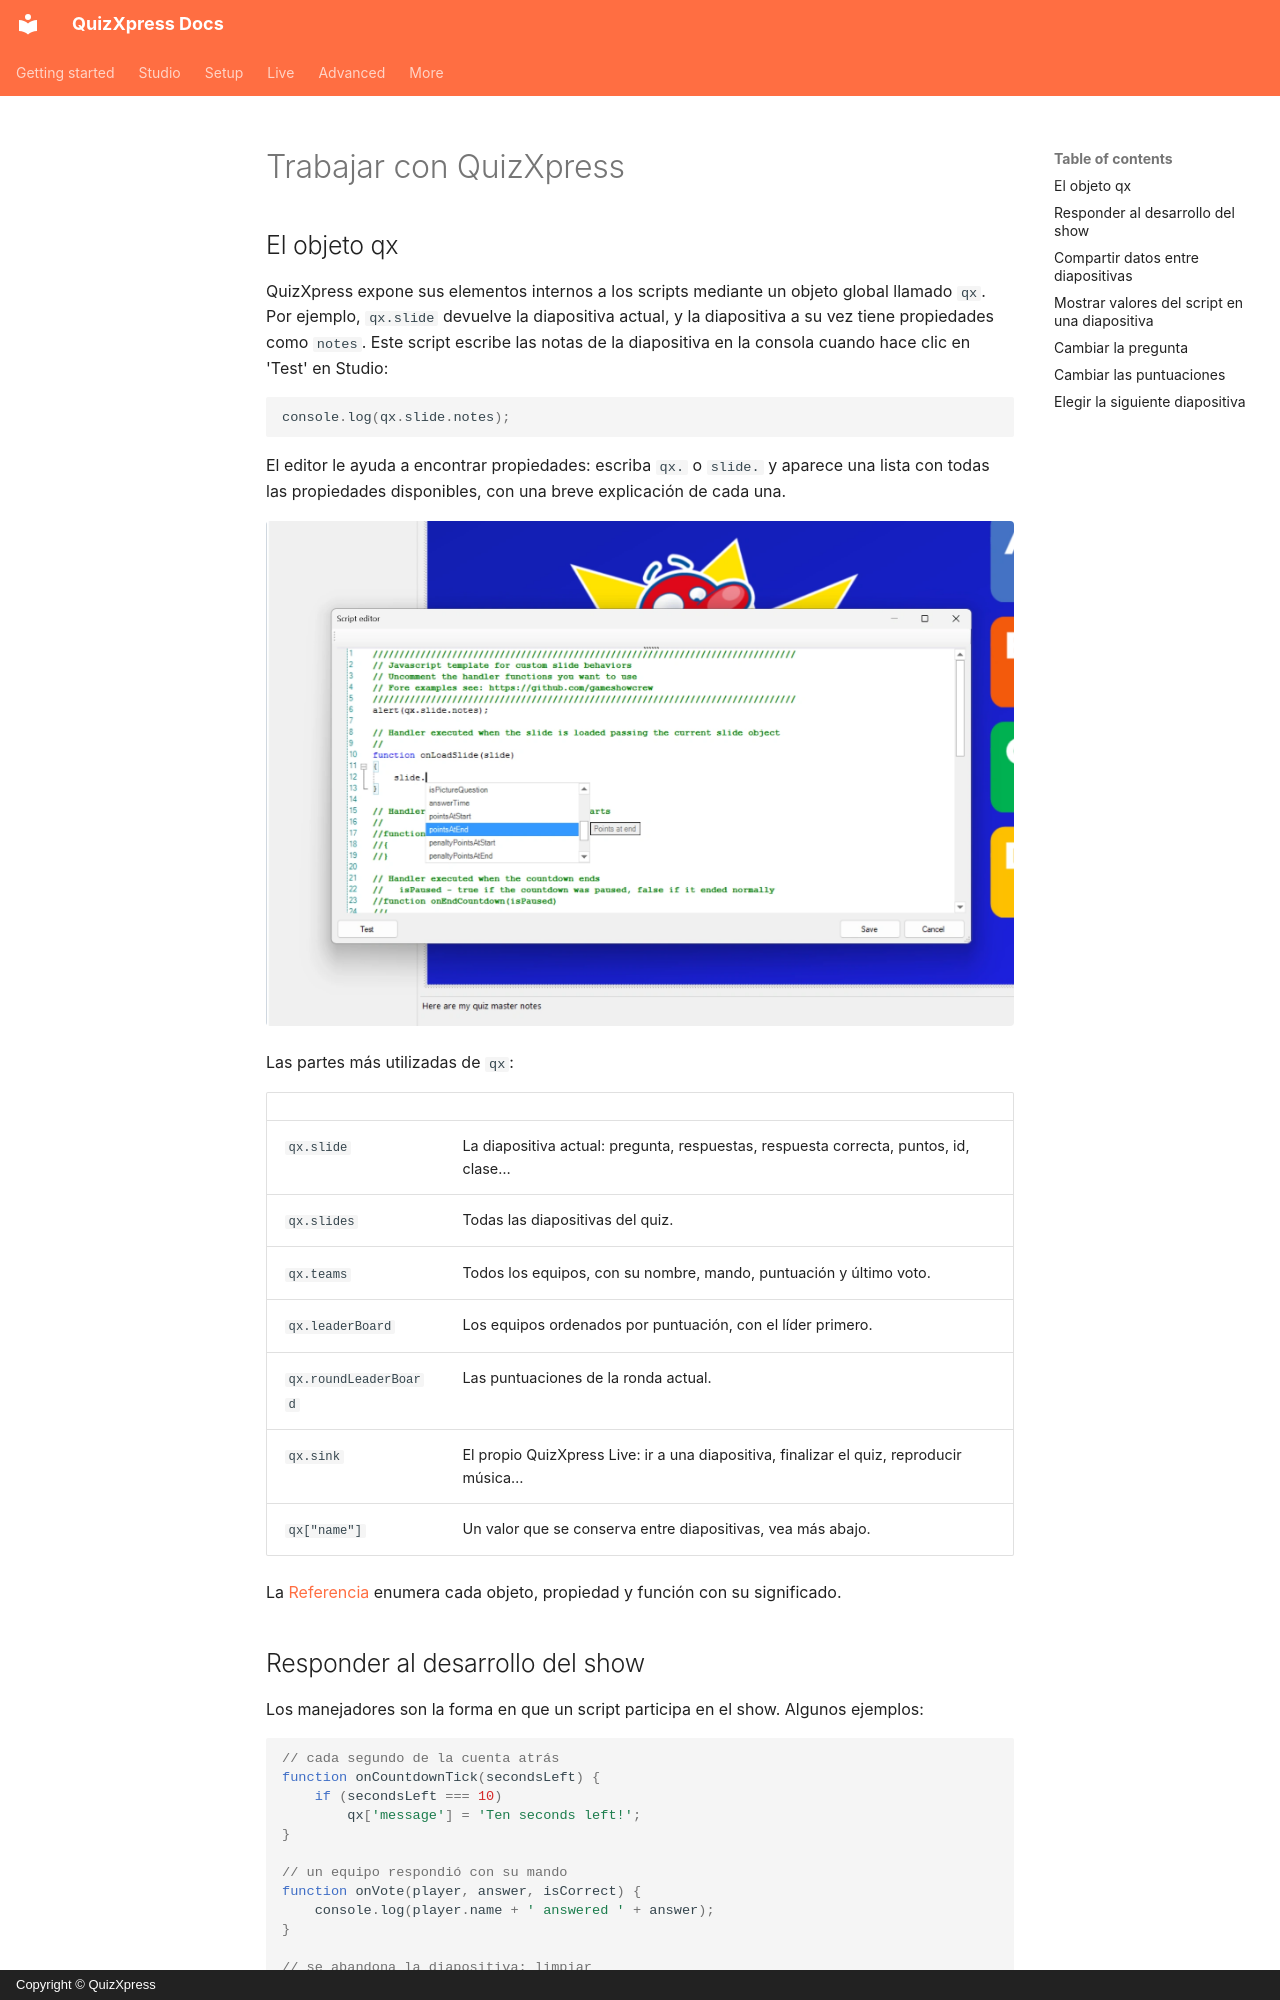

repository: gameshowcrew/quizxpress-docs · page: advanced/scripting/working-with-quizxpress.es/index.html · generator: mkdocs · copyright: Copyright © QuizXpress

# Trabajar con QuizXpress

## El objeto qx

QuizXpress expone sus elementos internos a los scripts mediante un objeto global llamado `qx`. Por ejemplo, `qx.slide` devuelve la diapositiva actual, y la diapositiva a su vez tiene propiedades como `notes`. Este script escribe las notas de la diapositiva en la consola cuando hace clic en 'Test' en Studio:

```javascript
console.log(qx.slide.notes);
```

El editor le ayuda a encontrar propiedades: escriba `qx.` o `slide.` y aparece una lista con todas las propiedades disponibles, con una breve explicación de cada una.

![Autocompletado en el editor de scripts](../../assets/images/js-autocomplete.webp){ loading=lazy }

Las partes más utilizadas de `qx`:

| | |
|---|---|
| `qx.slide` | La diapositiva actual: pregunta, respuestas, respuesta correcta, puntos, id, clase… |
| `qx.slides` | Todas las diapositivas del quiz. |
| `qx.teams` | Todos los equipos, con su nombre, mando, puntuación y último voto. |
| `qx.leaderBoard` | Los equipos ordenados por puntuación, con el líder primero. |
| `qx.roundLeaderBoard` | Las puntuaciones de la ronda actual. |
| `qx.sink` | El propio QuizXpress Live: ir a una diapositiva, finalizar el quiz, reproducir música… |
| `qx["name"]` | Un valor que se conserva entre diapositivas, vea más abajo. |

La [Referencia](reference.md) enumera cada objeto, propiedad y función con su significado.
